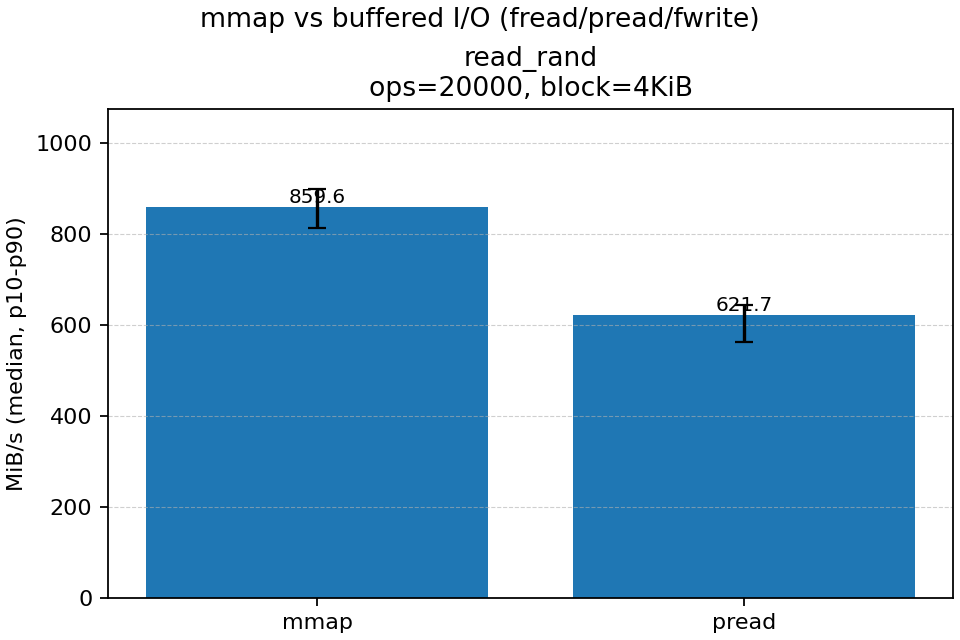

Source data for this figure (header and first rows):
op, method, size_bytes, chunk_bytes, rand_ops, rand_block, sync, iter, seconds, MiB_per_s, checksum, path, bytes, block, MiBps
read_rand, mmap, 81920000, 8388608, 20000, 4096, none, 1, 0.09226, 846.8, 353887878, /home/xiaonie_server_4/tmp/kvstore/bench…, 81920000, 4096, 846.8
read_rand, pread, 81920000, 8388608, 20000, 4096, none, 1, 0.1257, 621.7, 353887878, /home/xiaonie_server_4/tmp/kvstore/bench…, 81920000, 4096, 621.7
read_rand, mmap, 81920000, 8388608, 20000, 4096, none, 2, 0.08649, 903.3, 2921412012, /home/xiaonie_server_4/tmp/kvstore/bench…, 81920000, 4096, 903.3
read_rand, pread, 81920000, 8388608, 20000, 4096, none, 2, 0.1213, 644.1, 2921412012, /home/xiaonie_server_4/tmp/kvstore/bench…, 81920000, 4096, 644.1
read_rand, mmap, 81920000, 8388608, 20000, 4096, none, 3, 0.08735, 894.4, 1227900262, /home/xiaonie_server_4/tmp/kvstore/bench…, 81920000, 4096, 894.4
read_rand, pread, 81920000, 8388608, 20000, 4096, none, 3, 0.121, 645.4, 1227900262, /home/xiaonie_server_4/tmp/kvstore/bench…, 81920000, 4096, 645.4
read_rand, mmap, 81920000, 8388608, 20000, 4096, none, 4, 0.09089, 859.6, 3276233519, /home/xiaonie_server_4/tmp/kvstore/bench…, 81920000, 4096, 859.6
read_rand, pread, 81920000, 8388608, 20000, 4096, none, 4, 0.1311, 595.8, 3276233519, /home/xiaonie_server_4/tmp/kvstore/bench…, 81920000, 4096, 595.8
read_rand, mmap, 81920000, 8388608, 20000, 4096, none, 5, 0.09893, 789.7, 4219690423, /home/xiaonie_server_4/tmp/kvstore/bench…, 81920000, 4096, 789.7
read_rand, pread, 81920000, 8388608, 20000, 4096, none, 5, 0.1442, 541.6, 4219690423, /home/xiaonie_server_4/tmp/kvstore/bench…, 81920000, 4096, 541.6
